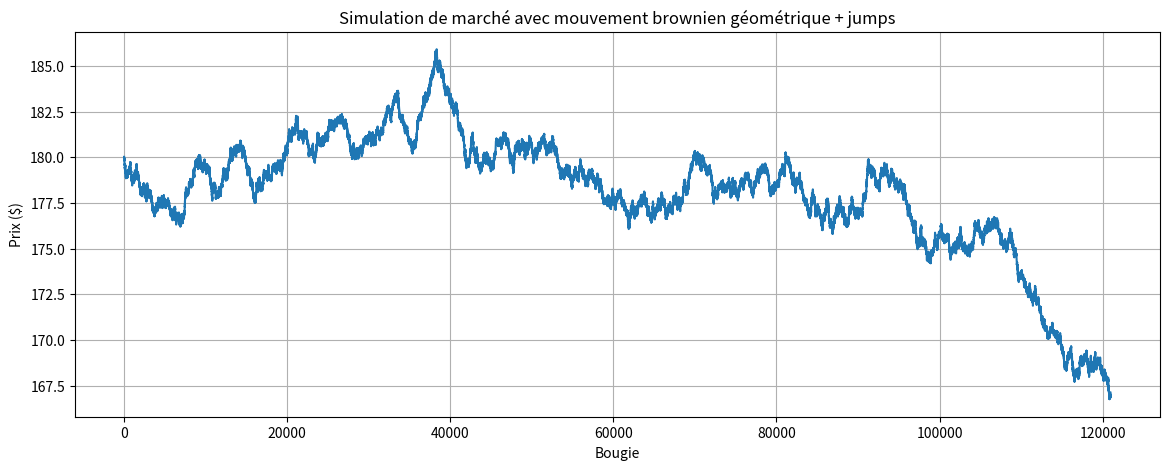
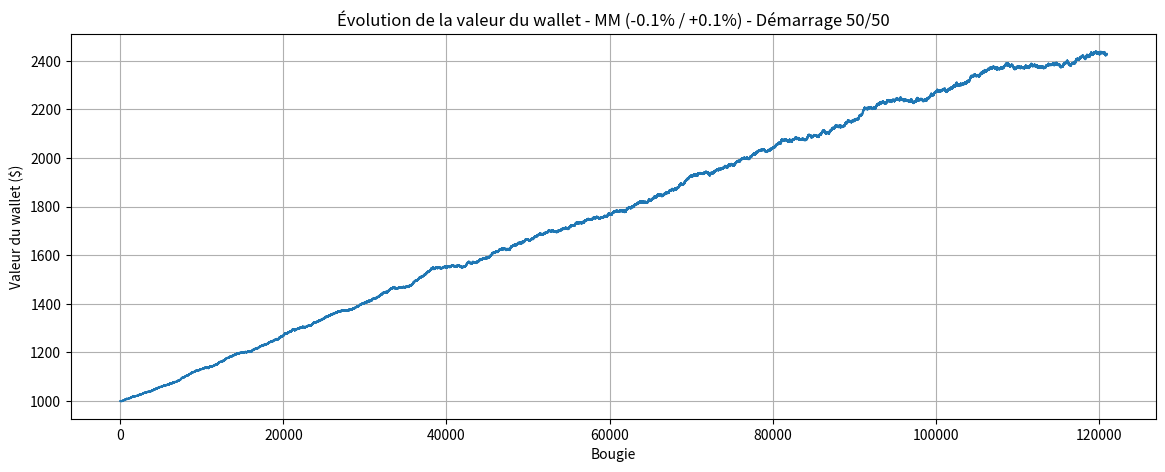

Reproduce these figures in Python, in order.
import numpy as np
import matplotlib.pyplot as plt

# Paramètres de la simulation
n = 120960                   # Nombre de bougies
dt = 1 / (365 * 24 * 60)     # Taille d'un pas (si 1 minute par bougie, dt en années)
S0 = 180                     # Prix initial
volatility = 0.12            # Volatilité annuelle (20 %)
min_drift = -0.10           # Drift min (−10%)
max_drift = 0.10            # Drift max (+10%)

# Sauts (jumps)
jump_min = 0.005            # 0.5%
jump_max = 0.01             # 1%
jump_prob = 0.0000006       # 0.00006 %

# Générer le drift aléatoire
mu = np.random.uniform(min_drift, max_drift)

# Génération du mouvement brownien géométrique
returns = (mu - 0.5 * volatility**2) * dt + volatility * np.sqrt(dt) * np.random.randn(n)

# Gestion des jumps aléatoires
jumps = np.zeros(n)
jump_events = np.random.rand(n) < jump_prob
jumps[jump_events] = np.random.uniform(-jump_max, jump_max, size=jump_events.sum())

# Ajout des jumps aux rendements
total_returns = returns + jumps

# Calcul du prix
prices = S0 * np.exp(np.cumsum(total_returns))

# Affichage
plt.figure(figsize=(14, 5))
plt.plot(prices)
plt.title('Simulation de marché avec mouvement brownien géométrique + jumps')
plt.xlabel('Bougie')
plt.ylabel('Prix ($)')
plt.grid(True)
plt.show()


# ---------- Stratégie market making équilibrée (500$ cash + 500$ actif) ----------
initial_cash = 1000
cash = 500
holdings_qty = 500 / prices[0]  # investissement initial en actif

order_size_usd = 11
fees = 0.0004

wallet_value = []
trade_count = 0
volume_total = 0

for i in range(1, len(prices)):
    price = prices[i]

    bid_price = price * (1 - 0.001)
    ask_price = price * (1 + 0.001)

    # Si on est all-in en cash, on ne fait que acheter
    if holdings_qty == 0:
        if cash >= order_size_usd:
            qty = order_size_usd / bid_price
            total_cost = qty * bid_price * (1 + fees)
            if total_cost <= cash:
                cash -= total_cost
                holdings_qty += qty
                trade_count += 1
                volume_total += qty * bid_price

    # Si on est all-in en actif, on ne fait que vendre
    elif cash == 0:
        qty = order_size_usd / ask_price
        if qty <= holdings_qty:
            total_gain = qty * ask_price * (1 - fees)
            cash += total_gain
            holdings_qty -= qty
            trade_count += 1
            volume_total += qty * ask_price

    # Sinon, on fait les deux ordres
    else:
        # Achat
        if cash >= order_size_usd:
            qty = order_size_usd / bid_price
            total_cost = qty * bid_price * (1 + fees)
            if total_cost <= cash:
                cash -= total_cost
                holdings_qty += qty
                trade_count += 1
                volume_total += qty * bid_price

        # Vente
        qty = order_size_usd / ask_price
        if qty <= holdings_qty:
            total_gain = qty * ask_price * (1 - fees)
            cash += total_gain
            holdings_qty -= qty
            trade_count += 1
            volume_total += qty * ask_price

    total_wallet = cash + holdings_qty * price
    wallet_value.append(total_wallet)


# -------- Résultat --------
print(f"✅ Résultat final :")
print(f"💰 Valeur finale du wallet : {wallet_value[-1]:.2f} $")
print(f"📉 Valeur la plus basse : {min(wallet_value):.2f} $")
print(f"🚀 Valeur la plus haute : {max(wallet_value):.2f} $")
print(f"🔁 Nombre total de trades : {trade_count}")
print(f"📦 Volume total échangé : {volume_total:.2f} $")

# -------- Graphique --------
plt.figure(figsize=(14, 5))
plt.plot(wallet_value)
plt.title("Évolution de la valeur du wallet - MM (-0.1% / +0.1%) - Démarrage 50/50")
plt.xlabel("Bougie")
plt.ylabel("Valeur du wallet ($)")
plt.grid(True)
plt.show()
